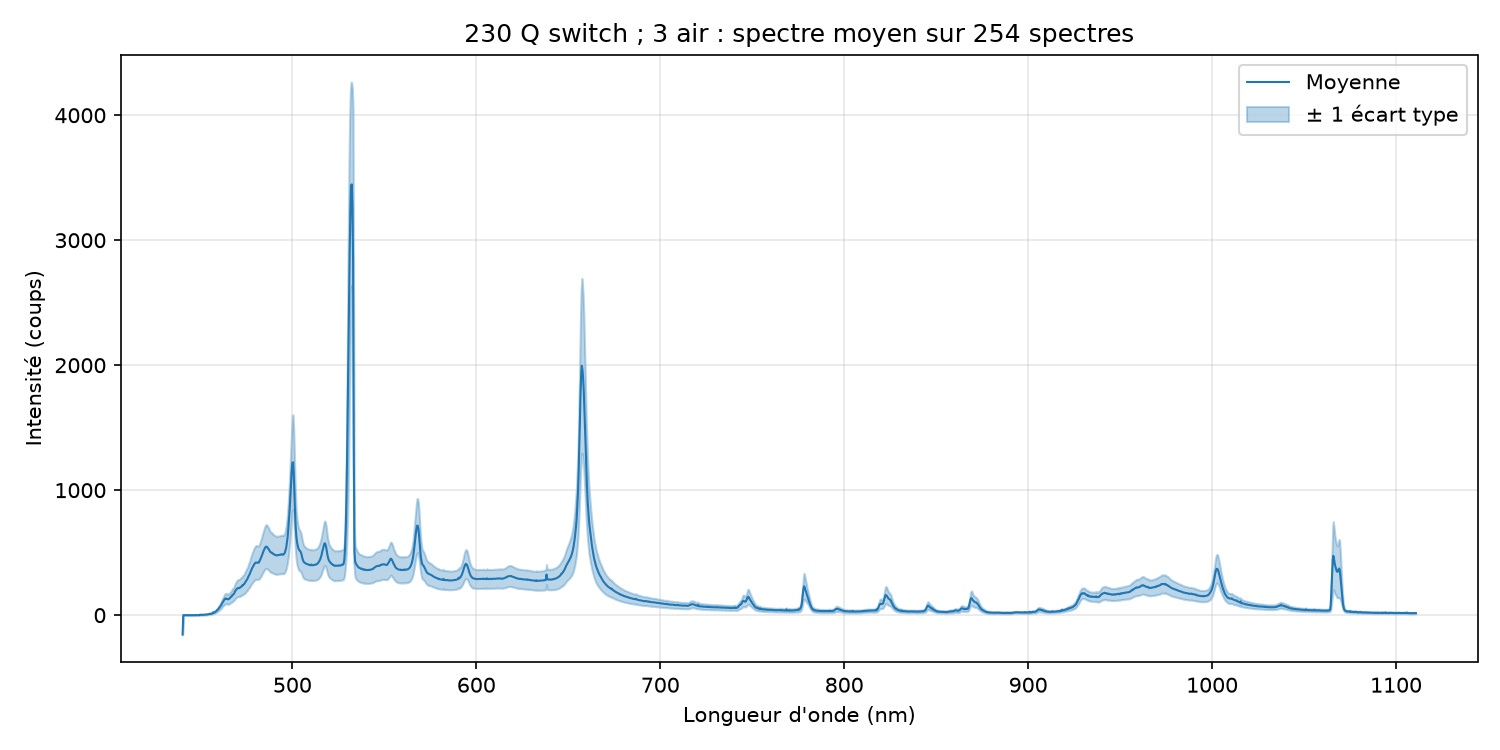

Data behind this chart, as committed beside it:
longueur_onde_nm; moyenne; ecart_type
440,3210; -154,8950; 0,7417
440,6980; 0,1365; 2,9478
441,0750; -0,5092; 3,0240
441,4520; -0,4462; 3,0925
441,8280; -0,1588; 2,7708
442,2050; 0,7349; 2,9320
442,5810; -0,3163; 2,8182
442,9580; 0,1798; 3,0083
443,3340; -0,4147; 3,1547
443,7110; -0,0210; 3,1176
444,0870; 0,1128; 2,9156
444,4630; -0,4108; 3,0446
444,8390; -0,1667; 3,0562
445,2160; -0,0958; 3,2233
445,5920; -0,2494; 3,0083
445,9680; -0,0565; 3,0012
446,3440; -0,2927; 2,9144
446,7200; 0,0026; 2,8434
447,0960; -0,1667; 2,9423
447,4720; 1,3806; 3,0871
447,8480; 0,1522; 2,9475
448,2240; -0,1588; 3,0485
448,5990; -0,3281; 2,9634
448,9750; 1,2349; 2,9026
449,3510; 0,4160; 3,1520
449,7260; 3,6286; 3,3459
450,1020; 2,6286; 3,2258
450,4770; 2,7152; 3,4824
450,8530; 2,6365; 3,3307
451,2280; 2,7939; 3,2089
451,6040; 2,8687; 3,3795
451,9790; 3,5302; 3,2879
452,3540; 3,8294; 3,5296
452,7290; 4,4160; 3,4229
453,1050; 4,4475; 3,5622
453,4800; 5,0695; 3,6612
453,8550; 5,4790; 3,6914
454,2300; 7,0577; 3,8955
454,6050; 8,4278; 4,0844
454,9800; 9,5735; 4,2993
455,3550; 11,5183; 4,3336
455,7300; 10,4081; 4,9524
456,1040; 11,7073; 5,3688
456,4790; 14,5774; 5,7002
456,8540; 21,8845; 6,2303
457,2290; 19,4790; 6,7288
457,6030; 21,4672; 7,6903
457,9780; 26,1325; 8,9835
458,3520; 29,4750; 10,4391
458,7270; 34,5420; 11,3568
459,1010; 39,5577; 12,8426
459,4750; 45,4711; 15,3332
459,8500; 50,4593; 16,0770
460,2240; 59,4514; 18,8542
460,5980; 65,6286; 21,1647
460,9720; 74,0735; 23,4730
461,3470; 80,8806; 25,9299
461,7210; 91,4396; 29,2019
462,0950; 103,2585; 33,1186
462,4690; 110,1680; 34,6632
... 1,988 more rows
